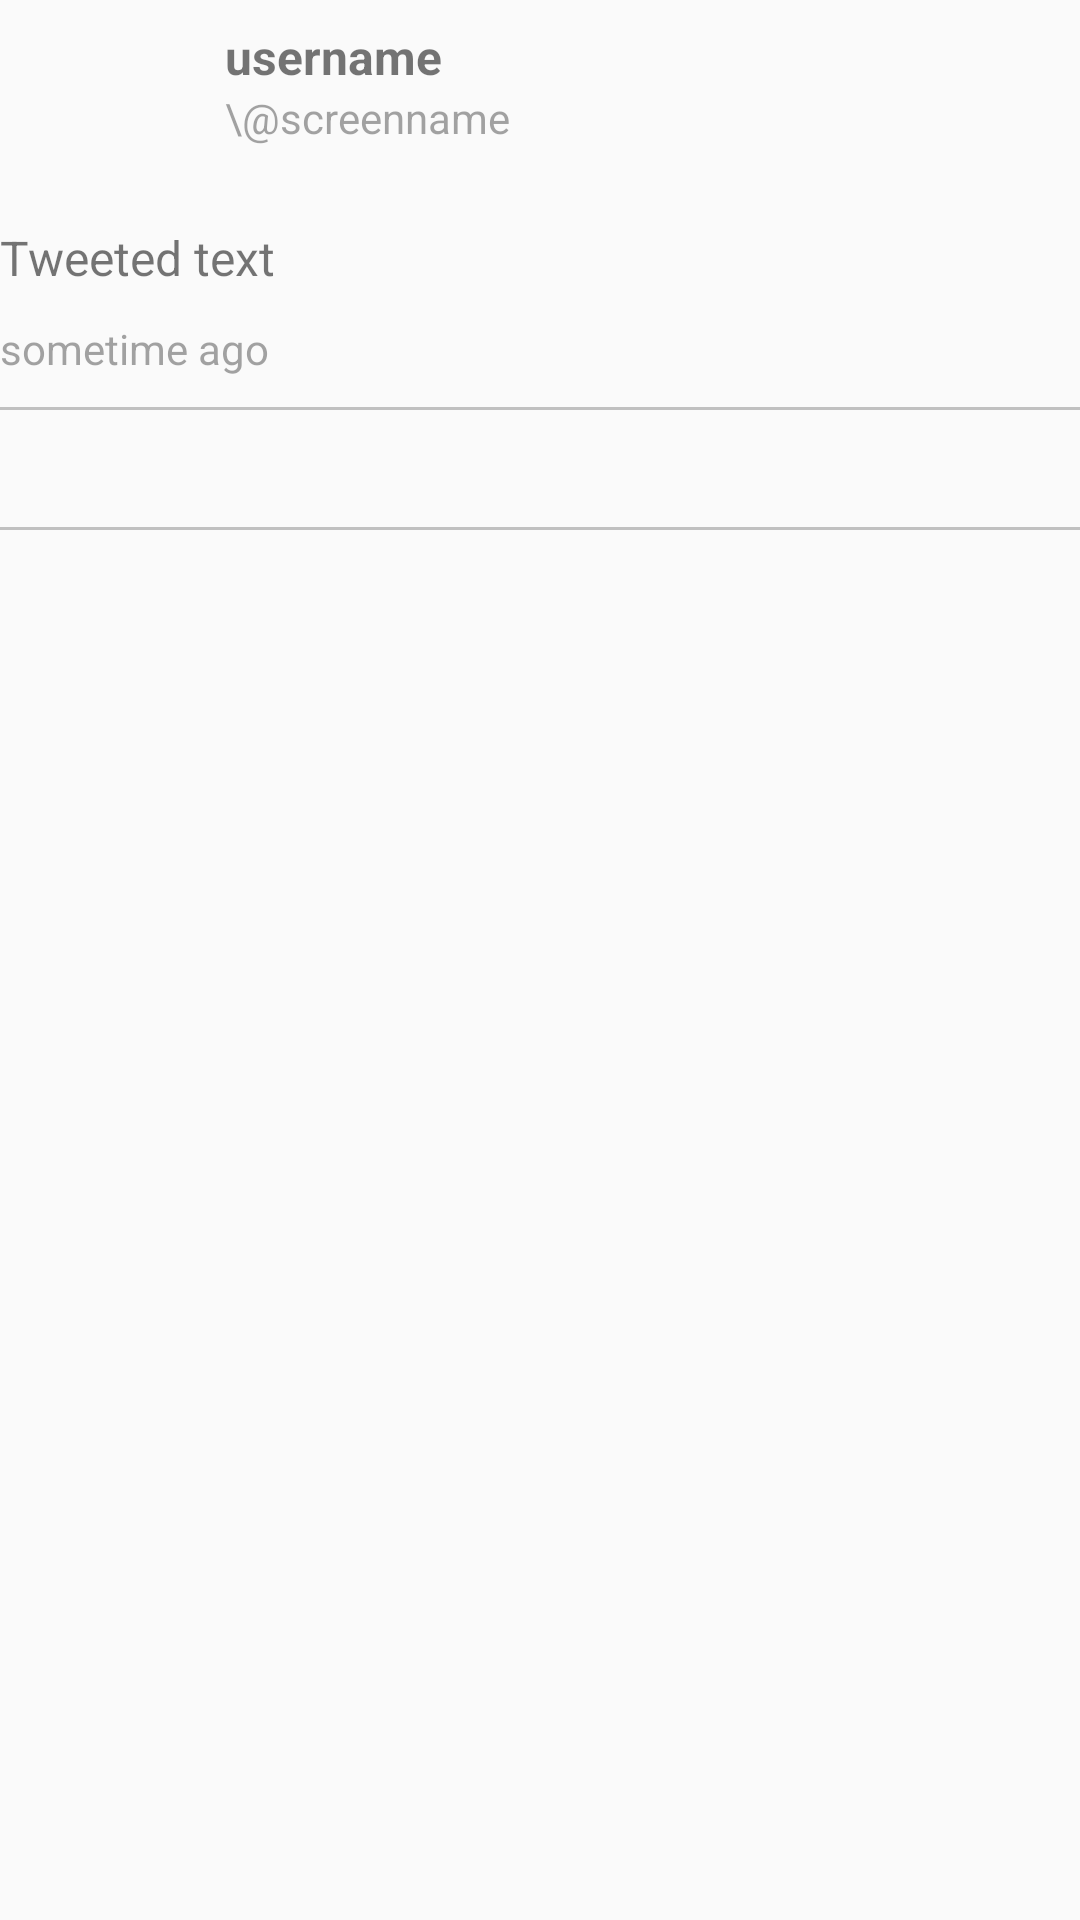

The Android layout XML behind this screen, and the referenced resources:
<!-- AndroidManifest.xml: application theme AppTheme -->
<!-- res/layout/content_tweet_detail.xml -->
<?xml version="1.0" encoding="utf-8"?>
<RelativeLayout xmlns:android="http://schemas.android.com/apk/res/android"
    xmlns:app="http://schemas.android.com/apk/res-auto"
    xmlns:tools="http://schemas.android.com/tools"
    android:layout_width="match_parent"
    android:layout_height="match_parent"

    app:layout_behavior="@string/appbar_scrolling_view_behavior"
    tools:context="com.codepath.apps.mysimpletweets.activities.TweetDetailActivity"
    tools:showIn="@layout/activity_tweet_detail">

    <ImageView
        android:layout_width="wrap_content"
        android:layout_height="wrap_content"
        android:layout_alignParentTop="true"
        android:layout_alignParentLeft="true"
        android:minWidth="75dp"
        android:minHeight="75dp"
        android:scaleType="fitXY"
        android:paddingRight="16dp"
        android:paddingBottom="16dp"
        android:src="@drawable/ic_launcher"
        android:id="@+id/ivUserImage"/>
    <TextView
        android:layout_width="wrap_content"
        android:layout_height="wrap_content"
        android:layout_toRightOf="@id/ivUserImage"
        android:layout_alignTop="@id/ivUserImage"
        android:textStyle="bold"
        android:layout_marginTop="8dp"
        android:text="username"
        android:textSize="16sp"
        android:id="@+id/tvUserName"/>
    <TextView
        android:layout_width="wrap_content"
        android:layout_height="wrap_content"
        android:layout_below="@id/tvUserName"
        android:layout_toRightOf="@id/ivUserImage"
        android:text="\@screenname"
        android:textColor="#74363636"
        android:id="@+id/tvScreenName"/>
    <TextView
        android:layout_width="match_parent"
        android:layout_height="wrap_content"
        android:layout_alignLeft="@id/ivUserImage"
        android:layout_below="@id/ivUserImage"
        android:text="Tweeted text"
        android:textSize="16sp"
        android:paddingBottom="10dp"
        android:autoLink="all"
        android:linksClickable="true"
        android:id="@+id/tvBody"/>
    <TextView
        android:layout_width="wrap_content"
        android:layout_height="wrap_content"
        android:layout_below="@id/tvBody"
        android:layout_alignLeft="@id/tvBody"
        android:text="sometime ago"
        android:textColor="#74363636"
        android:layout_marginBottom="10dp"
        android:id="@+id/tvTimestamp"/>
    <View
        android:layout_width="match_parent"
        android:layout_height="1dp"
        android:layout_below="@id/tvTimestamp"
        android:id="@+id/vLine"
        android:layout_marginBottom="10dp"
        android:background="#c0c0c0"/>
    <TextView
        android:layout_width="wrap_content"
        android:layout_height="wrap_content"
        android:layout_below="@id/vLine"
        android:layout_alignLeft="@id/tvTimestamp"
        android:layout_marginRight="15dp"
        android:id="@+id/tvRetweetCount"/>
    <TextView
        android:layout_width="wrap_content"
        android:layout_height="wrap_content"
        android:layout_below="@id/vLine"
        android:layout_toRightOf="@id/tvRetweetCount"
        android:id="@+id/tvFavoriteCount"/>
    <View
        android:layout_width="match_parent"
        android:layout_height="1dp"
        android:layout_below="@id/tvFavoriteCount"
        android:id="@+id/vLine2"
        android:layout_marginTop="10dp"
        android:background="#c0c0c0"/>


</RelativeLayout>
<!-- res/layout/activity_tweet_detail.xml (included above) -->
<?xml version="1.0" encoding="utf-8"?>
<android.support.design.widget.CoordinatorLayout xmlns:android="http://schemas.android.com/apk/res/android"
    xmlns:app="http://schemas.android.com/apk/res-auto"
    xmlns:tools="http://schemas.android.com/tools"
    android:layout_width="match_parent"
    android:layout_height="match_parent"
    android:fitsSystemWindows="true"
    tools:context="com.codepath.apps.mysimpletweets.activities.TweetDetailActivity">

    <android.support.design.widget.AppBarLayout
        android:layout_width="match_parent"
        android:layout_height="wrap_content"
        android:theme="@style/AppTheme.AppBarOverlay">

        <android.support.v7.widget.Toolbar
            android:id="@+id/toolbar"
            android:layout_width="match_parent"
            android:layout_height="?attr/actionBarSize"
            android:background="?attr/colorPrimary"
            app:popupTheme="@style/AppTheme.PopupOverlay" />

    </android.support.design.widget.AppBarLayout>

    <include layout="@layout/content_tweet_detail" />

</android.support.design.widget.CoordinatorLayout>
<!-- resources referenced by this layout -->
<resources>
  <style name="AppTheme.AppBarOverlay" parent="ThemeOverlay.AppCompat.Dark.ActionBar" />
  <style name="AppTheme.PopupOverlay" parent="ThemeOverlay.AppCompat.Light" />
  <style name="AppTheme" parent="AppBaseTheme">
          
          <item name="android:actionBarStyle">@style/TweetActionBar</item>
  
          
          <item name="actionBarStyle">@style/TweetActionBar</item>
      </style>
  <style name="AppBaseTheme" parent="Theme.AppCompat.Light.DarkActionBar">
          
      </style>
  <style name="TweetActionBar" parent="@style/Widget.AppCompat.Light.ActionBar.Solid.Inverse">
          <item name="android:background">@color/tweeter_blue</item>
          <item name="android:actionMenuTextColor">@android:color/white</item>
  
          
          <item name="background">@color/tweeter_blue</item>
          <item name="actionMenuTextColor">@android:color/white</item>
      </style>
</resources>
